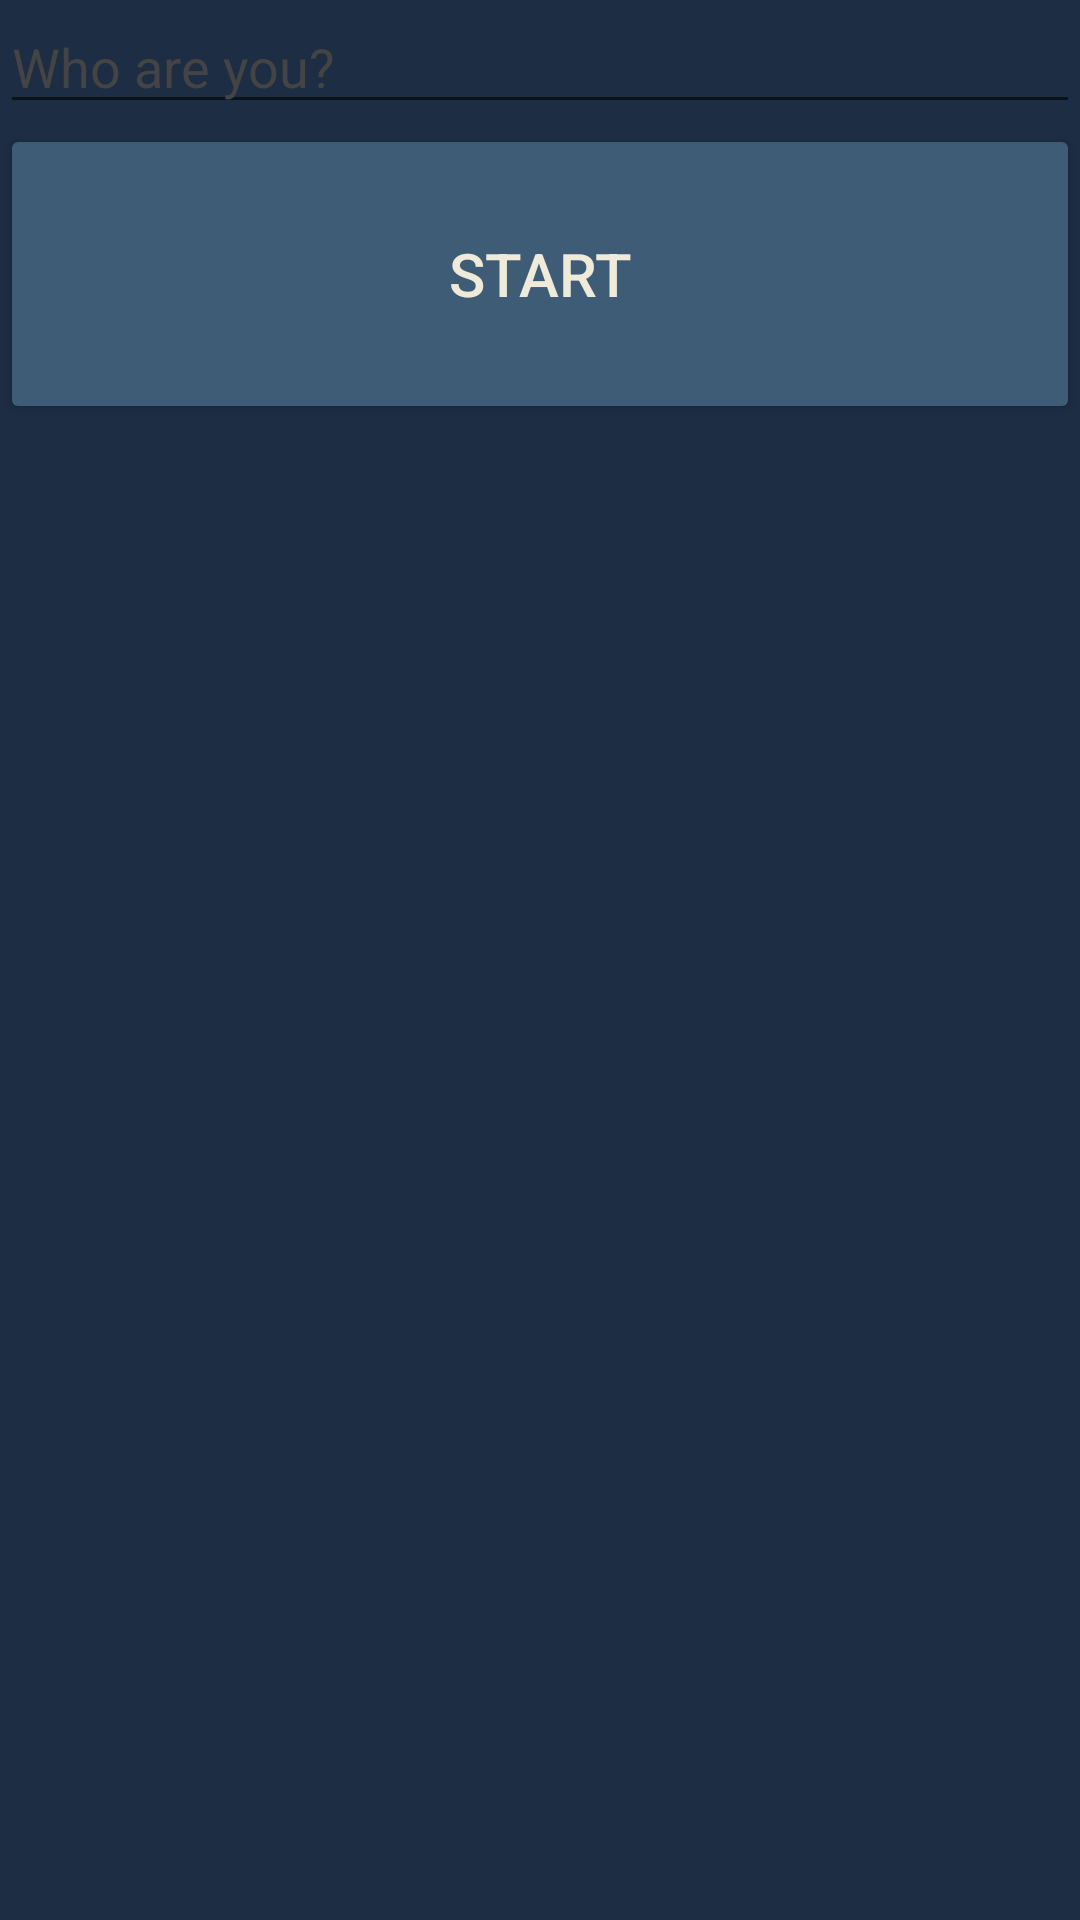

Layout XML and referenced resources for this Android screen:
<!-- AndroidManifest.xml: application theme AppTheme -->
<!-- res/layout/activity_main.xml -->
<?xml version="1.0" encoding="utf-8"?>
<LinearLayout
xmlns:android="http://schemas.android.com/apk/res/android"
xmlns:tools="http://schemas.android.com/tools"
android:layout_width="match_parent"
android:layout_height="match_parent"
android:orientation="vertical"
android:background="@color/colorAppBackground"
>

	<EditText android:id="@+id/username"
		android:layout_width="match_parent"
		android:layout_height="wrap_content"
		android:hint="@string/username_hint"
		android:textColor="#ffffff"
		android:textColorHint="#444444"/>
	<Button
		android:textSize="20sp"
		android:theme="@style/Button.Start"
		android:layout_width="match_parent"
		android:layout_height="100dp"
		android:text="@string/btn_submit_username"
		android:onClick="startQuiz"/>

</LinearLayout>
<!-- resources referenced by this layout -->
<resources>
  <color name="colorAppBackground">#1D2D44</color>
  <string name="btn_submit_username">Start</string>
  <string name="username_hint">Who are you?</string>
  <style name="Button.Start" parent="Widget.AppCompat.Button">
  		<item name="android:padding">0dp</item>
  		<item name="colorButtonNormal">#3E5C76</item>
  		<item name="colorControlHighlight">#ffffff</item>
  		<item name="android:textColor">#F0EBD8</item> </style>
  <style name="AppTheme" parent="Theme.AppCompat.Light.DarkActionBar">
          
          <item name="colorPrimary">@color/colorPrimary</item>
          <item name="colorPrimaryDark">@color/colorPrimaryDark</item>
          <item name="colorAccent">@color/colorAccent</item>
      </style>
  <color name="colorPrimary">#0D1321</color>
  <color name="colorPrimaryDark">#0D1321</color>
  <color name="colorAccent">#607B7D</color>
</resources>
